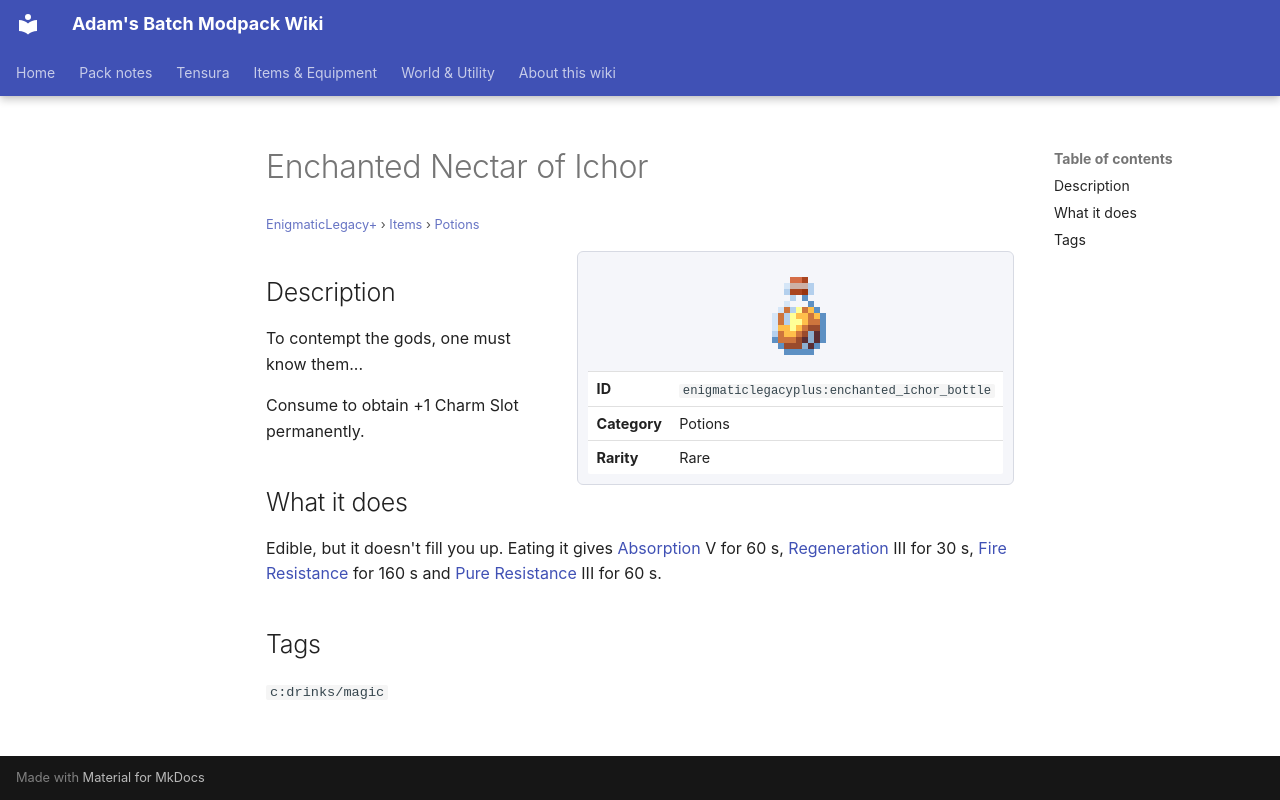

repository: Proteus-Nell/Adams-Batch-MC-Modpack-Wiki · page: enigmatic-legacy-plus/items/potions/enchanted-ichor-bottle/index.html · generator: mkdocs

# Enchanted Nectar of Ichor

<small>[EnigmaticLegacy+](../../index.md) &rsaquo; [Items](../index.md) &rsaquo; [Potions](index.md)</small>

<div class="infobox" markdown>

![Enchanted Nectar of Ichor](../../../assets/icons/enigmaticlegacyplus/item/enchanted_ichor_bottle.png)

| | |
|---|---|
| **ID** | `enigmaticlegacyplus:enchanted_ichor_bottle` |
| **Category** | Potions |
| **Rarity** | Rare |

</div>

## Description

To contempt the gods, one must know them...

Consume to obtain +1 Charm Slot permanently.

## What it does

Edible, but it doesn't fill you up. Eating it gives [Absorption](https://minecraft.wiki/w/Absorption) V for 60 s, [Regeneration](https://minecraft.wiki/w/Regeneration) III for 30 s, [Fire Resistance](https://minecraft.wiki/w/Fire_Resistance) for 160 s and [Pure Resistance](../../effects/pure-resistance.md) III for 60 s.

## Tags

`c:drinks/magic`
